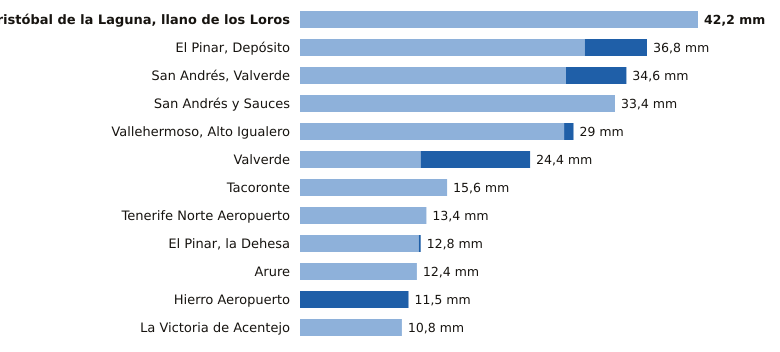

The table this chart was drawn from, first rows:
estacion, provincia, indicativo, mm_6_dias_anteriores, mm_hoy, mm_7_dias, horas_de_hoy
San Cristóbal de la Laguna, llano de los…, Santa Cruz de Tenerife, C446G, 42.2, 0.0, 42.2, 4
El Pinar, Depósito, Santa Cruz de Tenerife, C916Q, 30.2, 6.6, 36.8, 3
San Andrés, Valverde, Santa Cruz de Tenerife, C925F, 28.2, 6.4, 34.6, 3
San Andrés y Sauces, Santa Cruz de Tenerife, C148F, 33.4, 0.0, 33.4, 3
Vallehermoso, Alto Igualero, Santa Cruz de Tenerife, C314Z, 28.0, 1.0, 29.0, 4
Valverde, Santa Cruz de Tenerife, C928I, 12.8, 11.6, 24.4, 3
Tacoronte, Santa Cruz de Tenerife, C458A, 15.6, 0.0, 15.6, 2
Tenerife Norte Aeropuerto, Santa Cruz de Tenerife, C447A, 13.4, 0.0, 13.4, 3
El Pinar, la Dehesa, Santa Cruz de Tenerife, C917E, 12.6, 0.2, 12.8, 4
Arure, Santa Cruz de Tenerife, C316I, 12.4, 0.0, 12.4, 1
Hierro Aeropuerto, Santa Cruz de Tenerife, C929I, 0.0, 11.5, 11.5, 4
La Victoria de Acentejo, Santa Cruz de Tenerife, C457I, 10.8, 0.0, 10.8, 3
